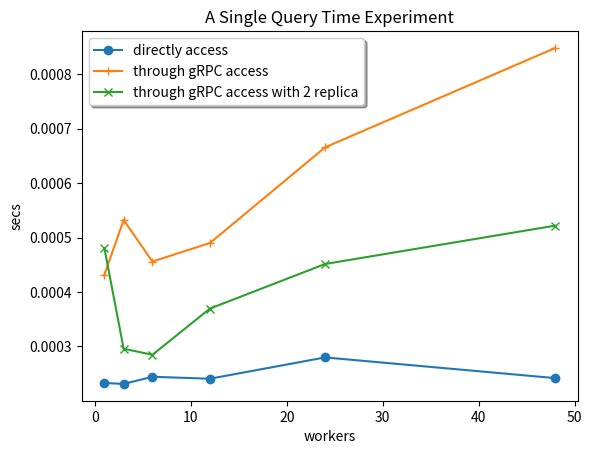

This figure's Python source:
import matplotlib.pyplot as plt


base = 150000
da = []
ta = []
ta2 = []

workers = [1, 3, 6 ,12 ,24, 48]

i = 0
for e in [34.9,103.9,219.6,432.8,1006.6,1739]:
    da.append((e/workers[i])/base)
    i += 1 

j = 0
for e in [64.8,239.5,410.3,882,2397,6110]:
    ta.append((e/workers[j])/base)
    j += 1 


k = 0
for e in [72,133,256,665,1625,3758]:
    ta2.append((e/workers[k])/base)
    k += 1 


fig, ax = plt.subplots()
ax.plot( workers, da, 'o-', label='directly access')
ax.plot( workers, ta,'+-', label='through gRPC access')
ax.plot( workers, ta2,'x-', label='through gRPC access with 2 replica')


ax.legend(loc='best', shadow=True)
ax.set_xlabel('workers')
ax.set_ylabel('secs')
ax.set_title('A Single Query Time Experiment')
plt.show()